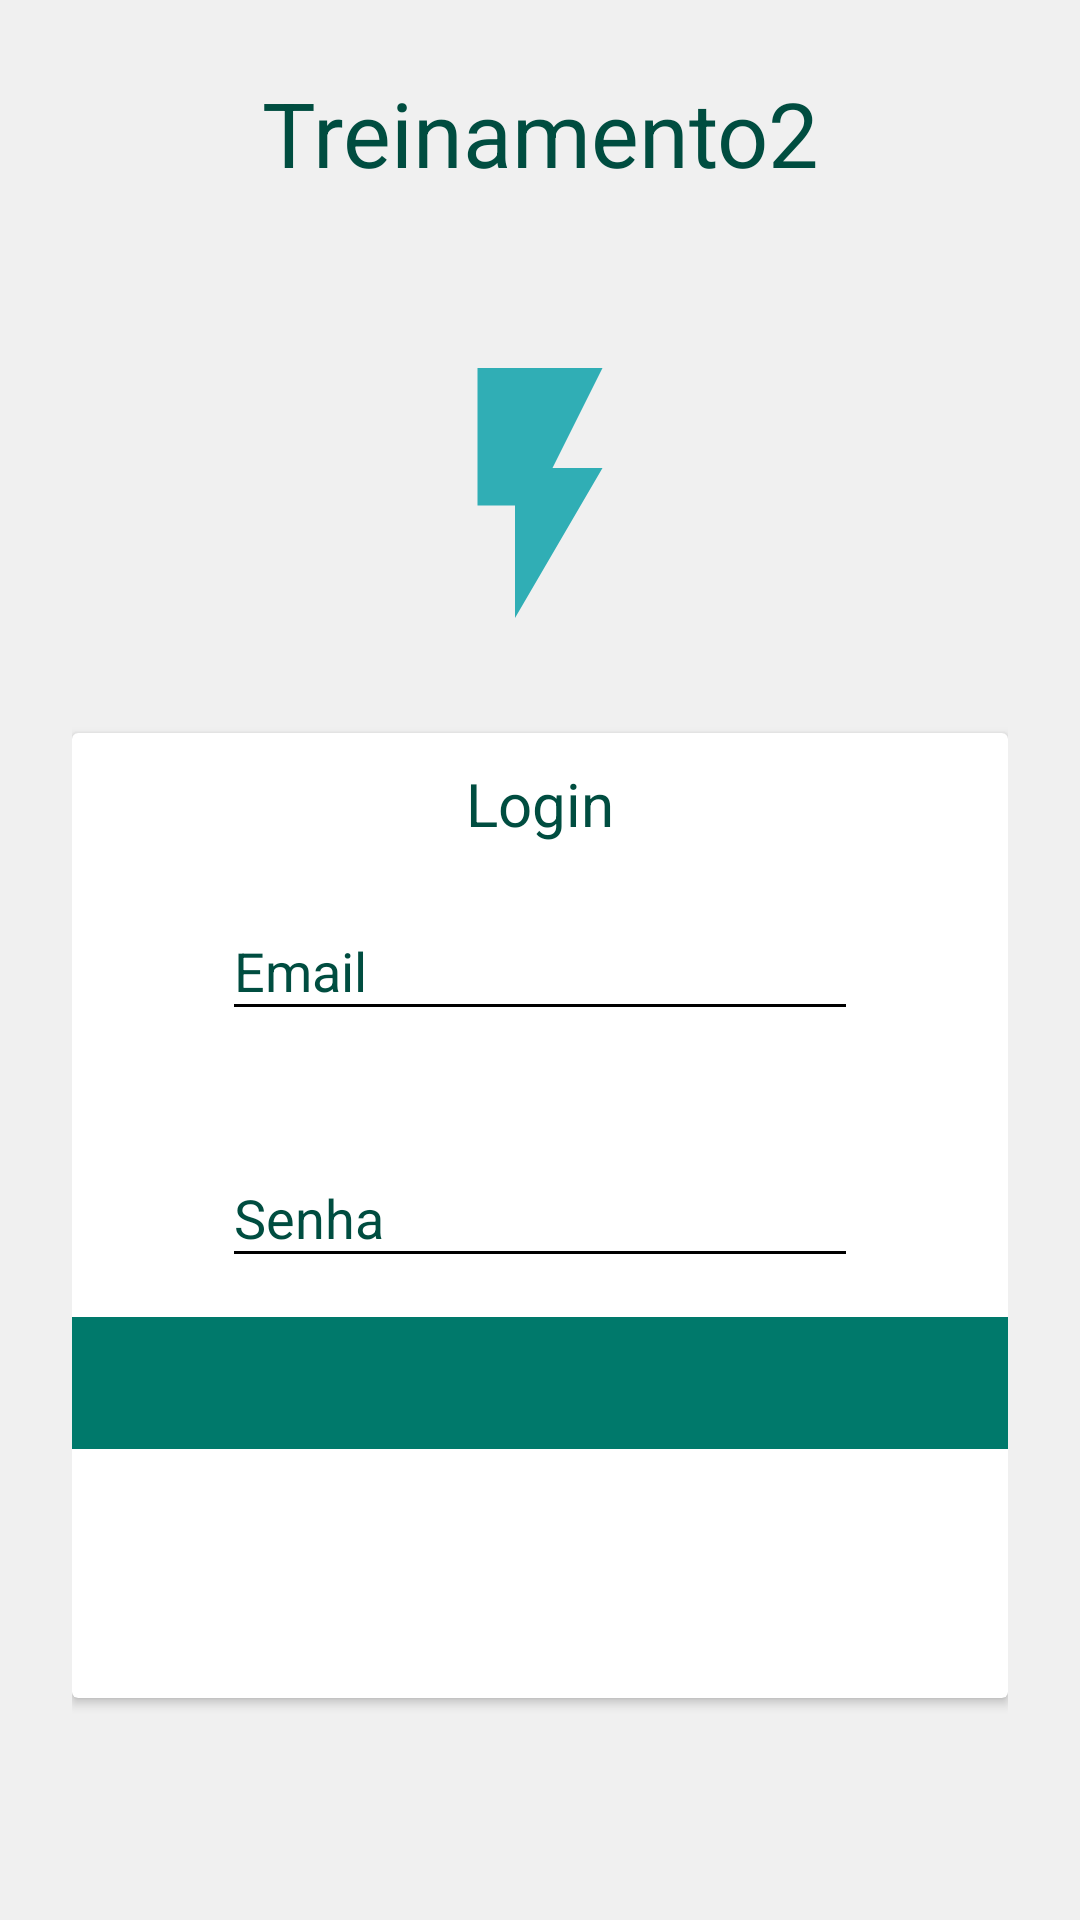

The Android layout XML behind this screen, and the referenced resources:
<!-- AndroidManifest.xml: application theme AppTheme -->
<!-- res/layout/activity_sing_up.xml -->
<?xml version="1.0" encoding="utf-8"?>
<RelativeLayout xmlns:android="http://schemas.android.com/apk/res/android"
    xmlns:layout_bellow="http://schemas.android.com/apk/res-auto"
    xmlns:tools="http://schemas.android.com/tools"
    android:layout_width="match_parent"
    android:layout_height="match_parent"
    android:background="@color/gray"
    android:padding="24dp"
    tools:context=".activities.SingUp">

    <TextView
        android:id="@+id/txv_text"
        android:layout_width="match_parent"
        android:layout_height="wrap_content"
        android:layout_centerHorizontal="true"
        android:text="@string/app_name"
        android:textAlignment="center"
        android:textSize="30dp"
        android:theme="@style/AppTheme" />

    <ImageView
        android:id="@+id/imv_logo"
        android:layout_width="100dp"
        android:layout_height="100dp"
        android:layout_below="@id/txv_text"
        android:layout_centerHorizontal="true"
        android:layout_marginTop="50dp"
        android:src="@drawable/ic_flash_on_black_24dp" />

    <android.support.v7.widget.CardView
        android:id="@+id/cvw_login"
        android:layout_below="@id/imv_logo"
        android:layout_width="wrap_content"
        android:layout_height="match_parent"
        android:layout_marginTop="30dp"
        android:layout_marginBottom="50dp">

        <RelativeLayout
            android:layout_width="match_parent"
            android:layout_height="wrap_content">

            <TextView
                android:id="@+id/cvw_txw_login"
                android:layout_width="match_parent"
                android:layout_height="wrap_content"
                android:layout_marginBottom="10dp"
                android:layout_marginLeft="50dp"
                android:layout_marginRight="50dp"
                android:layout_marginTop="10dp"
                android:paddingEnd="20dp"
                android:paddingStart="20dp"
                android:text="@string/app_logins" />

            <android.support.design.widget.TextInputLayout
                android:id="@+id/til_email"
                android:layout_width="match_parent"
                android:layout_height="wrap_content"
                android:layout_below="@id/cvw_txw_login"
                android:layout_marginLeft="50dp"
                android:layout_marginRight="50dp"
                android:hint="@string/app_email">
                <android.support.design.widget.TextInputEditText
                    android:id="@+id/tie_email"
                    android:layout_width="match_parent"
                    android:layout_height="wrap_content"
                    android:layout_below="@id/til_email" />
            </android.support.design.widget.TextInputLayout>

            <android.support.design.widget.TextInputLayout
                android:id="@+id/til_password"
                android:layout_width="match_parent"
                android:layout_height="wrap_content"
                android:layout_below="@id/til_email"
                android:layout_marginTop="30dp"
                android:layout_marginLeft="50dp"
                android:layout_marginRight="50dp"
                android:layout_marginBottom="13dp"
                android:hint="@string/app_password">
                <android.support.design.widget.TextInputEditText
                    android:id="@+id/tie_password"
                    android:layout_width="match_parent"
                    android:layout_height="wrap_content"
                    android:layout_below="@id/til_email" />
            </android.support.design.widget.TextInputLayout>
            <RelativeLayout
                android:layout_below="@id/til_password"
                android:layout_width="match_parent"
                android:layout_height="wrap_content"
                android:gravity="end"
                android:padding="10dp"
                android:background="@color/teal_700">
                <ImageView
                    android:id="@+id/vw_enter"
                    android:layout_width="24dp"
                    android:layout_height="24dp"
                    android:src="@drawable/ic_send_black_24dp"
                    />
            </RelativeLayout>
        </RelativeLayout>
    </android.support.v7.widget.CardView>

</RelativeLayout>
<!-- resources referenced by this layout -->
<resources>
  <color name="gray">#f0f0f0</color>
  <color name="teal_700">#00796B</color>
  <!-- drawable ic_flash_on_black_24dp (drawable) -->
  <vector android:height="24dp" android:tint="#30AEB5"
      android:viewportHeight="24.0" android:viewportWidth="24.0"
      android:width="24dp" xmlns:android="http://schemas.android.com/apk/res/android">
      <path android:fillColor="#FF000000" android:pathData="M7,2v11h3v9l7,-12h-4l4,-8z"/>
  </vector>
  <string name="app_email">Email</string>
  <string name="app_logins">Login</string>
  <string name="app_name">Treinamento2</string>
  <string name="app_password">Senha</string>
  <style name="AppTheme" parent="Theme.AppCompat.Light.NoActionBar">
          <item name="buttonStyle">@style/ButtonStyle</item>
          <item name="android:textViewStyle">@style/TextViewStyle</item>
          <item name="android:editTextStyle">@style/EditTextStyle</item>
          <item name="android:textColorHint">@color/teal_900</item>
          <item name="colorControlNormal">@color/black</item>
          <item name="colorControlActivated">@color/teal_900</item>
          <item name="colorControlHighlight">@color/teal_900</item>
      </style>
  <style name="ButtonStyle">
          <item name="android:background">@drawable/bg_round_button</item>
          <item name="android:textColor">@color/white</item>
          <item name="android:padding">16dp</item>
          <item name="android:textSize">20sp</item>
          <item name="android:textAlignment">center</item>
          <item name="android:textStyle">bold</item>
          <item name="android:textAllCaps">true</item>
      </style>
  <style name="TextViewStyle">
          <item name="android:textColor">@color/teal_900</item>
          <item name="android:textSize">20dp</item>
          <item name="android:textAlignment">center</item>
      </style>
  <style name="EditTextStyle">
          <item name="android:textColor">@color/colorPrimary</item>
          <item name="android:textSize">10dp</item>
      </style>
  <color name="teal_900">#004D40</color>
  <color name="black">#000000</color>
  <color name="white">#FFFFFF</color>
  <color name="colorPrimary">#3F51B5</color>
</resources>
